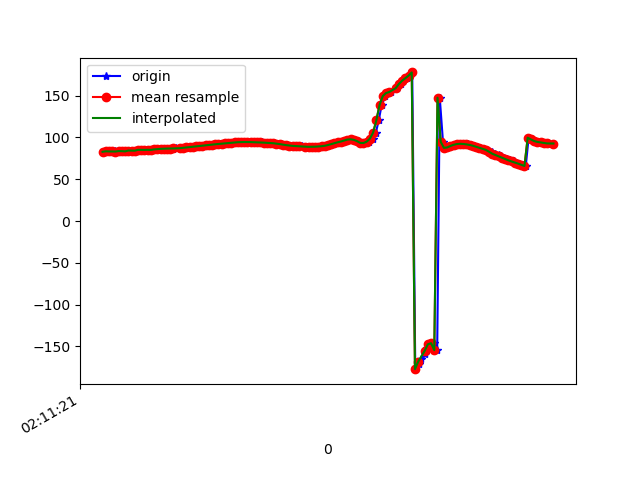

The table this chart was drawn from, first rows:
1617847881999, 543525555498620, 82.81393, 31.45756, -11.781067
1617847882003, 543525574729390, 83.41, 32.05, -11.29
1617847882023, 543525593960160, 83.26, 31.49, -11.23
1617847882041, 543525613190930, 83.04, 31.33, -10.31
1617847882057, 543525632421700, 83.44, 31.31, -11.15
1617847882078, 543525651652470, 83.11, 30.89, -10.65
1617847882096, 543525670883240, 83.67, 31.55, -10.23
1617847882115, 543525690114010, 83.57, 31.09, -10.58
1617847882134, 543525709344780, 83.3, 30.76, -9.969
1617847882154, 543525728575550, 84.32, 31.59, -10.33
1617847882174, 543525747806320, 84.24, 31.22, -10.65
1617847882189, 543525767037090, 84.12, 31.11, -10.07
1617847882210, 543525786267860, 85.17, 31.79, -11.05
1617847882229, 543525805498630, 85.13, 31.59, -11.35
1617847882248, 543525824729400, 85.05, 31.57, -10.69
1617847882266, 543525843960170, 85.21, 31.28, -11.58
1617847882287, 543525863190940, 85.06, 30.83, -11.51
1617847882308, 543525882421710, 85.65, 31.35, -11.05
1617847882327, 543525901652480, 86.05, 31.34, -11.56
1617847882342, 543525920883250, 86.32, 31.44, -12
1617847882363, 543525940114020, 86.55, 31.58, -12.28
1617847882384, 543525959344790, 86.68, 31.64, -12.44
1617847882401, 543525978575560, 86.72, 31.64, -12.5
1617847882419, 543525997806330, 86.74, 31.71, -12.54
1617847882439, 543526017037100, 86.82, 31.98, -12.63
1617847882460, 543526036267870, 87.01, 32.29, -12.76
1617847882479, 543526055498640, 87.29, 32.46, -12.9
1617847882496, 543526074729410, 87.58, 32.5, -13.06
1617847882515, 543526093960180, 87.99, 32.51, -13.29
1617847882537, 543526113190950, 88.44, 32.4, -13.53
1617847882554, 543526132421720, 88.92, 32.18, -13.76
1617847882572, 543526151652490, 89.39, 31.9, -13.89
1617847882590, 543526170883260, 89.82, 31.55, -13.94
1617847882613, 543526190114030, 90.22, 31.22, -13.91
1617847882628, 543526209344800, 90.61, 31.02, -13.87
1617847882647, 543526228575570, 91.01, 30.96, -13.84
1617847882667, 543526247806340, 91.42, 30.93, -13.79
1617847882687, 543526267037110, 91.81, 30.88, -13.74
1617847882707, 543526286267880, 92.16, 30.82, -13.69
1617847882727, 543526305498650, 92.53, 30.79, -13.69
1617847882741, 543526324729420, 92.92, 30.78, -13.74
1617847882762, 543526343960190, 93.3, 30.73, -13.79
1617847882781, 543526363190960, 93.63, 30.59, -13.78
1617847882800, 543526382421730, 93.91, 30.38, -13.7
1617847882818, 543526401652500, 94.11, 30.13, -13.61
1617847882838, 543526420883270, 94.28, 29.91, -13.54
1617847882858, 543526440114040, 94.42, 29.7, -13.48
1617847882878, 543526459344810, 94.51, 29.46, -13.41
1617847882895, 543526478575580, 94.49, 29.17, -13.31
1617847882914, 543526497806350, 94.41, 28.89, -13.24
1617847882935, 543526517037120, 94.28, 28.72, -13.21
1617847882953, 543526536267890, 94.12, 28.65, -13.19
1617847882971, 543526555498660, 93.97, 28.67, -13.15
1617847882991, 543526574729430, 93.78, 28.7, -13.05
1617847883013, 543526593960200, 93.57, 28.64, -12.93
1617847883030, 543526613190970, 93.35, 28.47, -12.77
1617847883047, 543526632421740, 93.04, 28.24, -12.49
1617847883067, 543526651652510, 92.59, 27.96, -12.08
1617847883088, 543526670883280, 92.02, 27.63, -11.59
1617847883105, 543526690114050, 91.38, 27.44, -11.1
1617847883123, 543526709344820, 90.78, 27.47, -10.66
... 86 more rows
